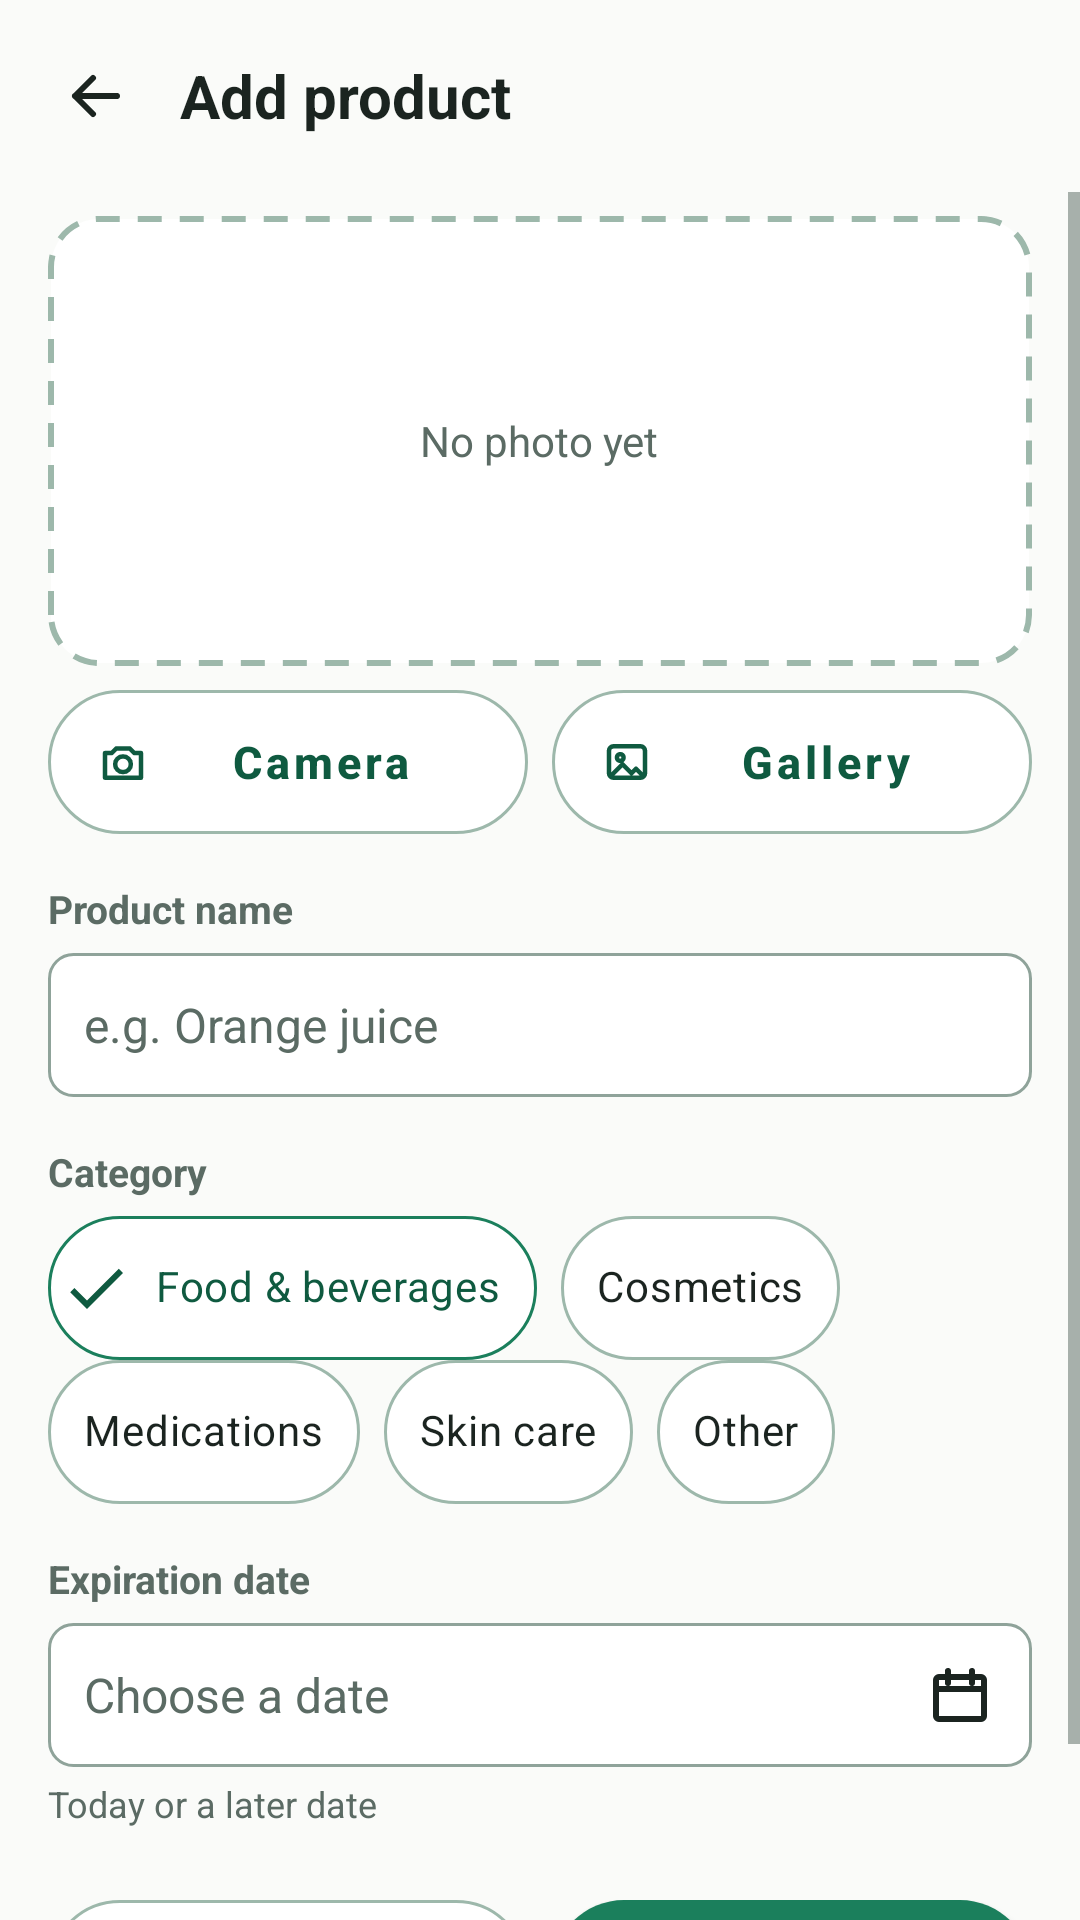

Layout XML and referenced resources for this Android screen:
<!-- AndroidManifest.xml: application theme Theme.ExpiryGuard -->
<!-- res/layout/activity_add_edit_product.xml -->
<?xml version="1.0" encoding="utf-8"?>
<LinearLayout xmlns:android="http://schemas.android.com/apk/res/android"
    xmlns:app="http://schemas.android.com/apk/res-auto"
    xmlns:tools="http://schemas.android.com/tools"
    android:layout_width="match_parent"
    android:layout_height="match_parent"
    android:background="@color/background"
    android:orientation="vertical">

    <LinearLayout
        android:layout_width="match_parent"
        android:layout_height="64dp"
        android:gravity="center_vertical"
        android:orientation="horizontal"
        android:paddingStart="8dp"
        android:paddingEnd="16dp">

        <ImageButton
            android:id="@+id/btnBack"
            android:layout_width="48dp"
            android:layout_height="48dp"
            android:background="@drawable/bg_ripple_circle"
            android:contentDescription="@string/back"
            android:src="@drawable/ic_back" />

        <TextView
            android:id="@+id/tvTitle"
            style="@style/EG.Title"
            android:layout_width="wrap_content"
            android:layout_height="wrap_content"
            android:layout_marginStart="4dp"
            android:text="@string/title_add" />
    </LinearLayout>

    <ScrollView
        android:layout_width="match_parent"
        android:layout_height="0dp"
        android:layout_weight="1"
        android:fillViewport="true">

        <LinearLayout
            android:layout_width="match_parent"
            android:layout_height="wrap_content"
            android:orientation="vertical"
            android:paddingStart="16dp"
            android:paddingTop="8dp"
            android:paddingEnd="16dp"
            android:paddingBottom="24dp">

            
            <FrameLayout
                android:layout_width="match_parent"
                android:layout_height="150dp"
                android:background="@drawable/bg_photo_box"
                android:clipToOutline="true">

                <ImageView
                    android:id="@+id/ivPhoto"
                    android:layout_width="match_parent"
                    android:layout_height="match_parent"
                    android:contentDescription="@string/label_photo"
                    android:scaleType="centerCrop"
                    android:visibility="gone" />

                <TextView
                    android:id="@+id/tvNoPhoto"
                    android:layout_width="wrap_content"
                    android:layout_height="wrap_content"
                    android:layout_gravity="center"
                    android:text="@string/no_photo_yet"
                    android:textColor="@color/text_muted"
                    android:textSize="14sp" />
            </FrameLayout>

            <LinearLayout
                android:layout_width="match_parent"
                android:layout_height="wrap_content"
                android:layout_marginTop="8dp"
                android:orientation="horizontal"
                android:weightSum="2">

                <com.google.android.material.button.MaterialButton
                    android:id="@+id/btnCamera"
                    style="@style/Widget.EG.Button.Outlined"
                    android:layout_width="0dp"
                    android:layout_height="wrap_content"
                    android:layout_weight="1"
                    android:text="@string/camera"
                    app:icon="@drawable/ic_camera"
                    app:iconSize="18dp" />

                <com.google.android.material.button.MaterialButton
                    android:id="@+id/btnGallery"
                    style="@style/Widget.EG.Button.Outlined"
                    android:layout_width="0dp"
                    android:layout_height="wrap_content"
                    android:layout_marginStart="8dp"
                    android:layout_weight="1"
                    android:text="@string/gallery"
                    app:icon="@drawable/ic_image"
                    app:iconSize="18dp" />
            </LinearLayout>

            
            <TextView
                style="@style/EG.Label"
                android:layout_width="wrap_content"
                android:layout_height="wrap_content"
                android:layout_marginTop="16dp"
                android:labelFor="@+id/etName"
                android:text="@string/product_name" />

            <EditText
                android:id="@+id/etName"
                style="@style/EG.Field"
                android:layout_marginTop="6dp"
                android:autofillHints="name"
                android:hint="@string/product_name_hint"
                android:imeOptions="actionDone"
                android:inputType="textCapSentences" />

            <TextView
                android:id="@+id/tvNameError"
                style="@style/EG.Error"
                android:layout_width="wrap_content"
                android:layout_height="wrap_content"
                android:layout_marginTop="4dp"
                android:text="@string/err_name" />

            
            <TextView
                style="@style/EG.Label"
                android:layout_width="wrap_content"
                android:layout_height="wrap_content"
                android:layout_marginTop="16dp"
                android:text="@string/category" />

            <com.google.android.material.chip.ChipGroup
                android:id="@+id/chipGroup"
                android:layout_width="match_parent"
                android:layout_height="wrap_content"
                android:layout_marginTop="6dp"
                app:chipSpacingHorizontal="8dp"
                app:chipSpacingVertical="0dp"
                app:selectionRequired="true"
                app:singleSelection="true">

                <com.google.android.material.chip.Chip
                    android:id="@+id/chipFood"
                    style="@style/Widget.EG.Chip"
                    android:layout_width="wrap_content"
                    android:layout_height="wrap_content"
                    android:checked="true"
                    android:text="@string/cat_food" />

                <com.google.android.material.chip.Chip
                    android:id="@+id/chipCosmetics"
                    style="@style/Widget.EG.Chip"
                    android:layout_width="wrap_content"
                    android:layout_height="wrap_content"
                    android:text="@string/cat_cosmetics" />

                <com.google.android.material.chip.Chip
                    android:id="@+id/chipMedication"
                    style="@style/Widget.EG.Chip"
                    android:layout_width="wrap_content"
                    android:layout_height="wrap_content"
                    android:text="@string/cat_medication" />

                <com.google.android.material.chip.Chip
                    android:id="@+id/chipSkinCare"
                    style="@style/Widget.EG.Chip"
                    android:layout_width="wrap_content"
                    android:layout_height="wrap_content"
                    android:text="@string/cat_skincare" />

                <com.google.android.material.chip.Chip
                    android:id="@+id/chipOther"
                    style="@style/Widget.EG.Chip"
                    android:layout_width="wrap_content"
                    android:layout_height="wrap_content"
                    android:text="@string/cat_other" />
            </com.google.android.material.chip.ChipGroup>

            
            <TextView
                style="@style/EG.Label"
                android:layout_width="wrap_content"
                android:layout_height="wrap_content"
                android:layout_marginTop="16dp"
                android:labelFor="@+id/etDate"
                android:text="@string/expiration_date" />

            <EditText
                android:id="@+id/etDate"
                style="@style/EG.Field"
                android:layout_marginTop="6dp"
                android:autofillHints="creditCardExpirationDate"
                android:cursorVisible="false"
                android:drawableEnd="@drawable/ic_calendar"
                android:focusable="false"
                android:hint="@string/choose_date_hint"
                android:importantForAutofill="no"
                android:inputType="none"
                tools:ignore="TextFields" />

            <TextView
                android:id="@+id/tvDateHelper"
                android:layout_width="wrap_content"
                android:layout_height="wrap_content"
                android:layout_marginTop="4dp"
                android:text="@string/date_helper"
                android:textColor="@color/text_muted"
                android:textSize="12sp" />

            <TextView
                android:id="@+id/tvDateError"
                style="@style/EG.Error"
                android:layout_width="wrap_content"
                android:layout_height="wrap_content"
                android:layout_marginTop="4dp" />

            
            <LinearLayout
                android:layout_width="match_parent"
                android:layout_height="wrap_content"
                android:layout_marginTop="24dp"
                android:orientation="horizontal"
                android:weightSum="2">

                <com.google.android.material.button.MaterialButton
                    android:id="@+id/btnCancel"
                    style="@style/Widget.EG.Button.Outlined"
                    android:layout_width="0dp"
                    android:layout_height="wrap_content"
                    android:layout_weight="1"
                    android:text="@string/cancel" />

                <com.google.android.material.button.MaterialButton
                    android:id="@+id/btnSave"
                    style="@style/Widget.EG.Button.Filled"
                    android:layout_width="0dp"
                    android:layout_height="wrap_content"
                    android:layout_marginStart="8dp"
                    android:layout_weight="1"
                    android:text="@string/save" />
            </LinearLayout>
        </LinearLayout>
    </ScrollView>
</LinearLayout>
<!-- resources referenced by this layout -->
<resources>
  <color name="background">#FAFBF9</color>
  <color name="text_muted">#5B6B64</color>
  <!-- drawable bg_photo_box (drawable) -->
  <?xml version="1.0" encoding="utf-8"?>
  <shape xmlns:android="http://schemas.android.com/apk/res/android" android:shape="rectangle">
      <solid android:color="@color/white" />
      <stroke android:width="2dp" android:color="@color/outline_green" android:dashWidth="8dp" android:dashGap="6dp" />
      <corners android:radius="16dp" />
  </shape>
  <!-- drawable bg_ripple_circle (drawable) -->
  <?xml version="1.0" encoding="utf-8"?>
  <ripple xmlns:android="http://schemas.android.com/apk/res/android"
      android:color="#26000000">
      <item android:id="@android:id/mask">
          <shape android:shape="oval">
              <solid android:color="#FFFFFFFF" />
          </shape>
      </item>
  </ripple>
  <!-- drawable ic_back (drawable) -->
  <?xml version="1.0" encoding="utf-8"?>
  <vector xmlns:android="http://schemas.android.com/apk/res/android"
      android:width="24dp"
      android:height="24dp"
      android:viewportWidth="24"
      android:viewportHeight="24">
      <path
          android:fillColor="#00000000"
          android:pathData="M19 12H5 M11 6l-6 6l6 6"
          android:strokeColor="#FF1B2420"
          android:strokeLineCap="round"
          android:strokeLineJoin="round"
          android:strokeWidth="2" />
  </vector>
  <string name="back">Back</string>
  <string name="camera">Camera</string>
  <string name="cancel">Cancel</string>
  <string name="cat_cosmetics">Cosmetics</string>
  <string name="cat_food">Food &amp; beverages</string>
  <string name="cat_medication">Medications</string>
  <string name="cat_other">Other</string>
  <string name="cat_skincare">Skin care</string>
  <string name="category">Category</string>
  <string name="choose_date_hint">Choose a date</string>
  <string name="date_helper">Today or a later date</string>
  <string name="err_name">Enter a product name.</string>
  <string name="expiration_date">Expiration date</string>
  <string name="gallery">Gallery</string>
  <string name="label_photo">Photo</string>
  <string name="no_photo_yet">No photo yet</string>
  <string name="product_name">Product name</string>
  <string name="product_name_hint">e.g. Orange juice</string>
  <string name="save">Save</string>
  <string name="title_add">Add product</string>
  <style name="EG.Error">
          <item name="android:textSize">12sp</item>
          <item name="android:textColor">@color/error</item>
          <item name="android:visibility">gone</item>
      </style>
  <style name="EG.Label">
          <item name="android:textSize">13sp</item>
          <item name="android:textStyle">bold</item>
          <item name="android:textColor">@color/text_muted</item>
      </style>
  <style name="EG.Title">
          <item name="android:textSize">20sp</item>
          <item name="android:textStyle">bold</item>
          <item name="android:textColor">@color/text_main</item>
      </style>
  <color name="white">#FFFFFF</color>
  <color name="outline_green">#9DB8AB</color>
  <color name="error">#B3261E</color>
  <!-- drawable bg_field (drawable) -->
  <?xml version="1.0" encoding="utf-8"?>
  <shape xmlns:android="http://schemas.android.com/apk/res/android" android:shape="rectangle">
      <solid android:color="@color/white" />
      <stroke android:width="1dp" android:color="@color/field_border" />
      <corners android:radius="8dp" />
  </shape>
  <color name="text_main">#1B2420</color>
  <color name="primary">#1B7F5C</color>
  <color name="primary_dark">#0F5A40</color>
  <color name="field_border">#8FA39A</color>
</resources>
